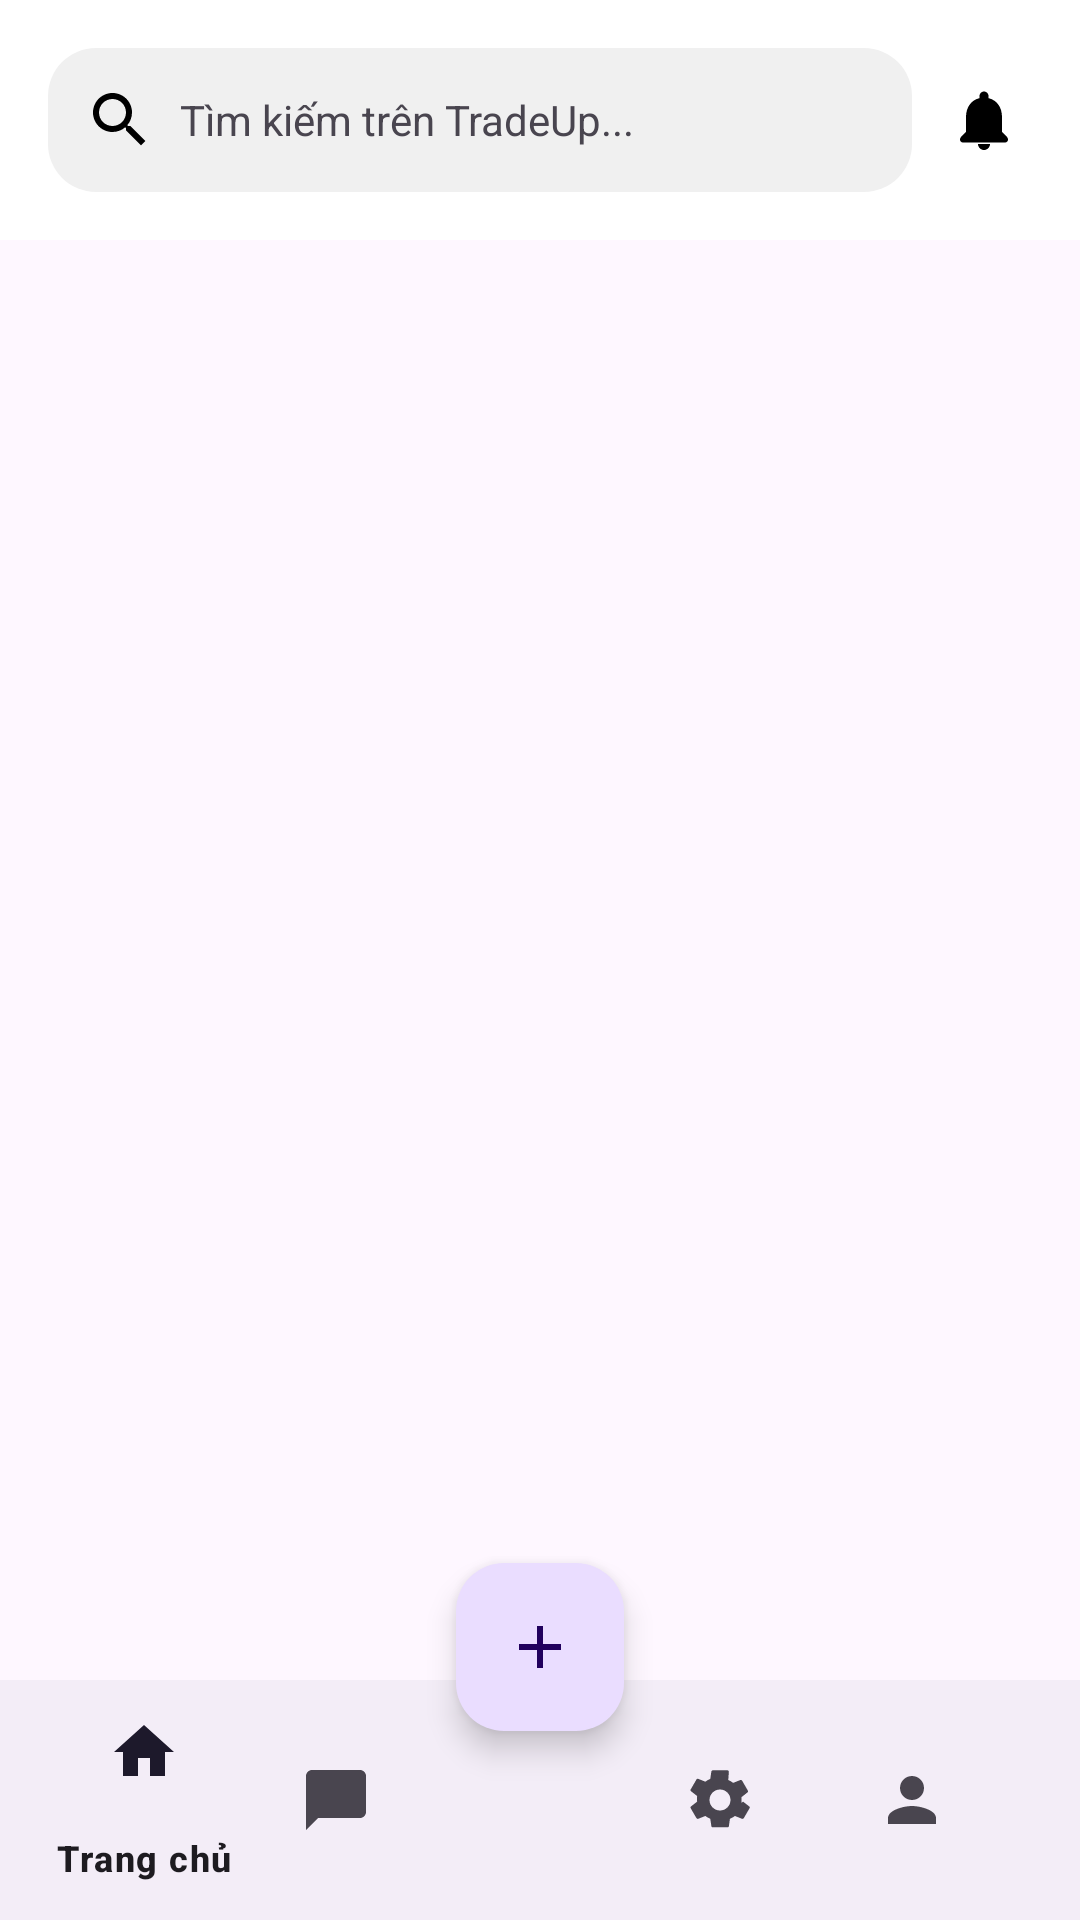

Android layout source for this screen:
<!-- AndroidManifest.xml: application theme Theme.BaiCuoiKy04 -->
<!-- res/layout/activity_main.xml -->
<?xml version="1.0" encoding="utf-8"?>
<androidx.coordinatorlayout.widget.CoordinatorLayout
    xmlns:android="http://schemas.android.com/apk/res/android"
    xmlns:app="http://schemas.android.com/apk/res-auto"
    xmlns:tools="http://schemas.android.com/tools"
    android:layout_width="match_parent"
    android:layout_height="match_parent"
    tools:context=".MainActivity">

    
    <com.google.android.material.appbar.AppBarLayout
        android:id="@+id/appBarLayout"
        android:layout_width="match_parent"
        android:layout_height="wrap_content"
        android:background="@color/white">

        
        <RelativeLayout
            android:layout_width="match_parent"
            android:layout_height="wrap_content"
            android:paddingTop="16dp"
            android:paddingBottom="16dp"
            android:paddingStart="16dp"
            android:paddingEnd="8dp">

            
            <TextView
                android:id="@+id/fakeSearchView"
                android:layout_width="match_parent"
                android:layout_height="wrap_content"
                android:layout_centerVertical="true"
                android:layout_toStartOf="@id/btnNotifications"
                android:background="@drawable/fake_search_view_background"
                android:drawableStart="@drawable/ic_search_24"
                android:drawablePadding="8dp"
                android:gravity="center_vertical"
                android:padding="12dp"
                android:text="Tìm kiếm trên TradeUp..." />

            
            <ImageButton
                android:id="@+id/btnNotifications"
                android:layout_width="48dp"
                android:layout_height="48dp"
                android:layout_alignParentEnd="true"
                android:layout_centerVertical="true"
                android:background="?attr/selectableItemBackgroundBorderless"
                android:src="@drawable/ic_notifications_24"
                android:contentDescription="Thông báo"/>
        </RelativeLayout>
    </com.google.android.material.appbar.AppBarLayout>

    
    <androidx.recyclerview.widget.RecyclerView
        android:id="@+id/recyclerViewHome"
        android:layout_width="match_parent"
        android:layout_height="match_parent"
        app:layoutManager="androidx.recyclerview.widget.LinearLayoutManager"
        app:layout_behavior="@string/appbar_scrolling_view_behavior"
        android:layout_marginBottom="?attr/actionBarSize"/>

    
    <FrameLayout
        android:id="@+id/fragment_container"
        android:layout_width="match_parent"
        android:layout_height="match_parent"
        android:visibility="gone"
        app:layout_behavior="@string/appbar_scrolling_view_behavior"
        android:layout_marginBottom="?attr/actionBarSize"/>

    <ProgressBar
        android:id="@+id/progressBar"
        android:layout_width="wrap_content"
        android:layout_height="wrap_content"
        android:layout_gravity="center"
        android:visibility="gone"/>

    <com.google.android.material.bottomappbar.BottomAppBar
        android:id="@+id/bottomAppBar"
        android:layout_width="match_parent"
        android:layout_height="wrap_content"
        android:layout_gravity="bottom"
        app:fabCradleMargin="10dp"
        app:fabCradleRoundedCornerRadius="10dp"
        app:fabCradleVerticalOffset="10dp">
        <com.google.android.material.bottomnavigation.BottomNavigationView
            android:id="@+id/bottomNavigationView"
            android:layout_width="match_parent"
            android:layout_height="wrap_content"
            android:layout_marginEnd="16dp"
            android:background="@android:color/transparent"
            app:menu="@menu/bottom_nav_menu"/>
    </com.google.android.material.bottomappbar.BottomAppBar>

    <com.google.android.material.floatingactionbutton.FloatingActionButton
        android:id="@+id/fabAddItem"
        android:layout_width="wrap_content"
        android:layout_height="wrap_content"
        android:layout_gravity="bottom|center_horizontal"

        android:layout_margin="63dp"
        android:src="@drawable/ic_add_24"
        tools:ignore="SpeakableTextPresentCheck" />


</androidx.coordinatorlayout.widget.CoordinatorLayout>
<!-- resources referenced by this layout -->
<resources>
  <color name="white">#FFFFFFFF</color>
  <!-- drawable fake_search_view_background (drawable) -->
  <?xml version="1.0" encoding="utf-8"?>
  <shape xmlns:android="http://schemas.android.com/apk/res/android"
      android:shape="rectangle">
  
      <solid android:color="#F0F0F0"/> 
      <corners android:radius="16dp"/> 
      <padding
          android:left="12dp"
          android:top="8dp"
          android:right="12dp"
          android:bottom="8dp"/>
  </shape>
  <!-- drawable ic_add_24 (drawable) -->
  <vector xmlns:android="http://schemas.android.com/apk/res/android"
      android:width="24dp"
      android:height="24dp"
      android:viewportWidth="24"
      android:viewportHeight="24">
      <path
          android:fillColor="#FF000000"
          android:pathData="M19 13h-6v6h-2v-6H5v-2h6V5h2v6h6v2z"/>
  </vector>
  <!-- drawable ic_notifications_24 (drawable) -->
  <vector xmlns:android="http://schemas.android.com/apk/res/android"
      android:width="24dp"
      android:height="24dp"
      android:viewportWidth="24"
      android:viewportHeight="24">
      <path
          android:fillColor="#FF000000"
          android:pathData="M12,22c1.1,0 2,-0.9 2,-2h-4c0,1.1 0.9,2 2,2zM18,16v-5c0,-3.1 -1.6,-5.6 -4.5,-6.3v-0.7c0,-0.8 -0.7,-1.5 -1.5,-1.5S10.5,3.2 10.5,4v0.7C7.6,5.4 6,7.9 6,11v5l-1.7,1.7c-0.2,0.2 -0.3,0.5 -0.3,0.8 0,0.6 0.4,1 1,1h14c0.6,0 1,-0.4 1,-1 0,-0.3 -0.1,-0.6 -0.3,-0.8L18,16z" />
  </vector>
  <!-- drawable ic_search_24 (drawable) -->
  <vector xmlns:android="http://schemas.android.com/apk/res/android"
      android:width="24dp"
      android:height="24dp"
      android:viewportWidth="24"
      android:viewportHeight="24">
      <path
          android:fillColor="#FF000000"
          android:pathData="M15.5,14h-0.79l-0.28,-0.27
              C15.41,12.59 16,11.11 16,9.5
              C16,5.91 13.09,3 9.5,3
              S3,5.91 3,9.5
              5.91,16 9.5,16
              c1.61,0 3.09,-0.59 4.23,-1.57
              l0.27,0.28v0.79l5,4.99L20.49,19
              l-4.99,-5zm-6,0C7.01,14 5,11.99 5,9.5
              S7.01,5 9.5,5
              14,7.01 14,9.5
              11.99,14 9.5,14z"/>
  </vector>
  <style name="Theme.BaiCuoiKy04" parent="Base.Theme.BaiCuoiKy04" />
  <style name="Base.Theme.BaiCuoiKy04" parent="Theme.Material3.DayNight.NoActionBar">
          
          
      </style>
</resources>
